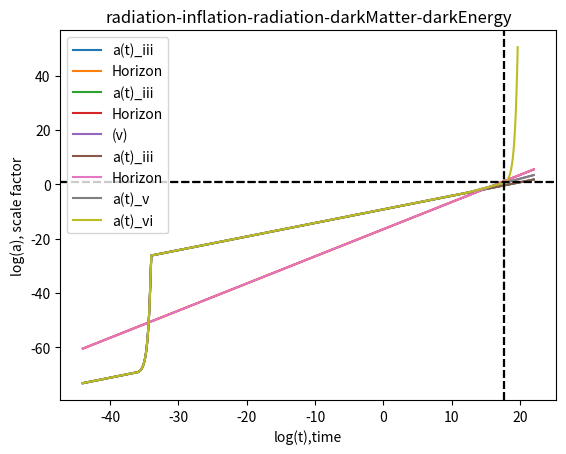

Python code for this plot:
#!/usr/bin/env python3
# -*- coding: utf-8 -*-
"""
Created on Tue Apr 19 22:42:12 2022

@author: ymai0110
"""

import matplotlib.pyplot as plt 

import numpy as np
N = 300000
time_log = np.linspace(-44,22,N) 
time = np.power(10,time_log)
t_i_index = np.where(time_log>-36)[0][0] 
t_f_index = np.where(time_log>-34)[0][0] 
t_47000_index = np.where(time>47000*365.25*24*3600)[0][0] 
t_9Gyr_index = np.where(time>9*1e9*365.25*24*3600)[0][0]
t_i = time[t_i_index]
t_f = time[t_f_index]
t_47000 = time[t_47000_index] 
t_9Gyr = time[t_9Gyr_index]
scale_iii = np.zeros(N) 
scale_iv = np.zeros(N) 
scale_v = np.zeros(N) 
scale_vi = np.zeros(N)
factor = 1e-25
a_i = 5.63*1e-70
# radiation-inflation-radiation
scale_iii[0:t_i_index] = a_i*np.sqrt(time[0:t_i_index]/t_i)
scale_iii[t_i_index:t_f_index] = a_i*np.power(np.e,1e36*(time[t_i_index:t_f_index]-t_i)) 
scale_iii[t_f_index:] = a_i * np.power(np.e,1e36*(t_f-t_i)) * np.sqrt(time[t_f_index:]/t_f)
# horizon
scale_iv = 3*10**8*time*factor
# radiation-inflation-radiation-darkMatter
scale_v[0:t_47000_index] = scale_iii[0:t_47000_index]

a_47000 = scale_iii[t_47000_index]
scale_v[t_47000_index:] = a_47000*np.power(time[t_47000_index:]/t_47000,2/3)
# radiation-inflation-radiation-darkMatter-darkEnergy 
limcut = 10000
h0 = np.sqrt(2/3*1e-35)
scale_vi[:] = scale_v[:]
a_9Gyr = scale_v[t_9Gyr_index]
scale_vi[t_9Gyr_index:t_9Gyr_index+limcut] = a_9Gyr*np.power(np.e,h0*(time[t_9Gyr_index:t_9Gyr_index+limcut]-t_9Gyr)) 
scale_vi[t_9Gyr_index+limcut:]=np.nan
plt.plot(np.log10(time),np.log10(scale_iii),label='a(t)_iii') 
plt.plot(np.log10(time),np.log10(scale_iv),label='Horizon')
plt.axhline(y=1,c='k',linestyle='--') 
plt.axvline(x=np.log10(13.8*1e9*365.25*24*3600),c='k',linestyle='--') 
plt.xlabel('log(t),time')
plt.ylabel('log(a), scale factor')
plt.legend()
plt.title('radiation-inflation-radiation') 
plt.savefig('Q1iii.png',dpi=300,bbox_inches='tight') 
plt.show()
plt.plot(np.log10(time),np.log10(scale_iii),label='a(t)_iii') 
plt.plot(np.log10(time),np.log10(scale_iv),label='Horizon') 
plt.plot(np.log10(time),np.log10(scale_v),label='(v)') 
plt.axhline(y=1,c='k',linestyle='--') 
plt.axvline(x=np.log10(13.8*1e9*365.25*24*3600),c='k',linestyle='--') 
plt.legend()
plt.xlabel('log(t),time')
plt.ylabel('log(a), scale factor') 
plt.title('radiation-inflation-radiation-darkMatter') 
plt.savefig('Q1v.png',dpi=300,bbox_inches='tight') 
plt.show()
plt.plot(np.log10(time),np.log10(scale_iii),label='a(t)_iii') 
plt.plot(np.log10(time),np.log10(scale_iv),label='Horizon')

plt.plot(np.log10(time),np.log10(scale_v),label='a(t)_v') 
plt.plot(np.log10(time),np.log10(scale_vi),label='a(t)_vi') 
plt.axhline(y=1,c='k',linestyle='--') 
plt.axvline(x=np.log10(13.8*1e9*365.25*24*3600),c='k',linestyle='--') 
plt.xlabel('log(t),time')
plt.ylabel('log(a), scale factor')
plt.legend() 
plt.title('radiation-inflation-radiation-darkMatter-darkEnergy') 
plt.savefig('Q1vi.png',dpi=300,bbox_inches='tight')
plt.show()